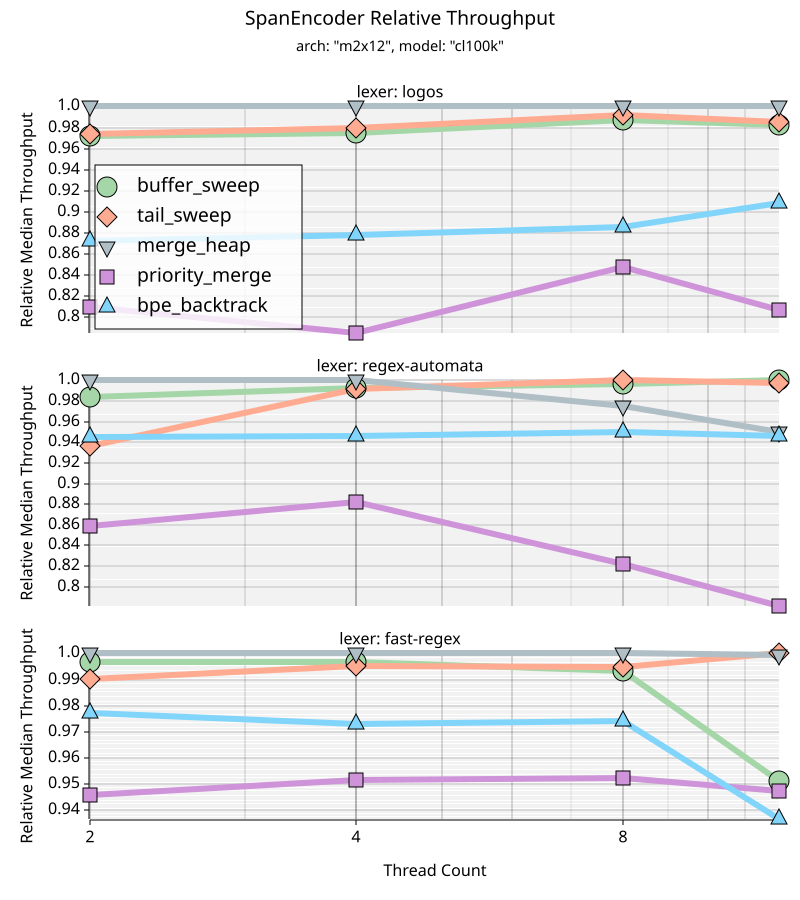

The data file committed next to this chart (first rows):
Lexer, Encoder, Thread 2, Thread 4, Thread 8, Thread 12
logos, buffer_sweep, 0.97, 0.97, 0.99, 0.98
logos, tail_sweep, 0.97, 0.98, 0.99, 0.98
logos, merge_heap, 1.00, 1.00, 1.00, 1.00
logos, priority_merge, 0.81, 0.78, 0.85, 0.81
logos, bpe_backtrack, 0.87, 0.88, 0.89, 0.91
regex-automata, buffer_sweep, 0.98, 0.99, 1.00, 1.00
regex-automata, tail_sweep, 0.94, 0.99, 1.00, 1.00
regex-automata, merge_heap, 1.00, 1.00, 0.97, 0.95
regex-automata, priority_merge, 0.86, 0.88, 0.82, 0.78
regex-automata, bpe_backtrack, 0.95, 0.95, 0.95, 0.95
fast-regex, buffer_sweep, 1.00, 1.00, 0.99, 0.95
fast-regex, tail_sweep, 0.99, 1.00, 0.99, 1.00
fast-regex, merge_heap, 1.00, 1.00, 1.00, 1.00
fast-regex, priority_merge, 0.95, 0.95, 0.95, 0.95
fast-regex, bpe_backtrack, 0.98, 0.97, 0.97, 0.94
